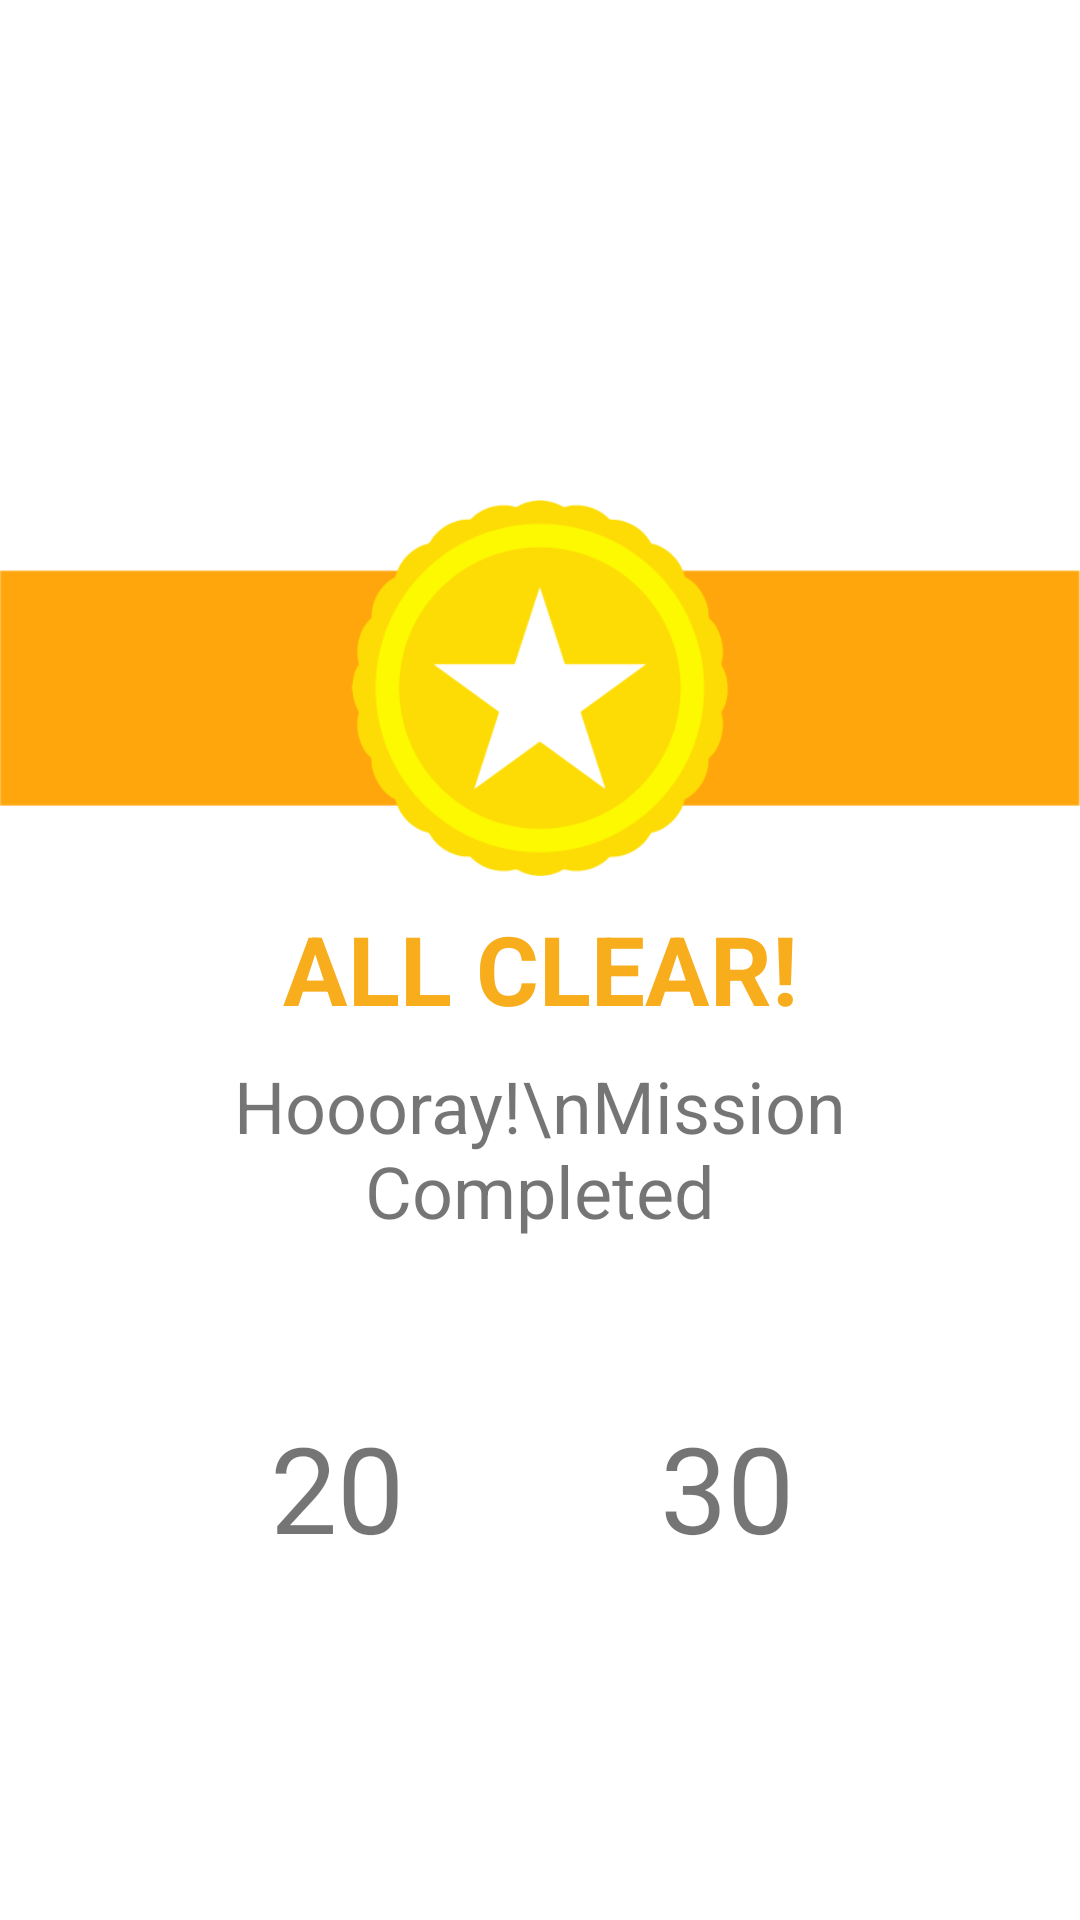

Reconstruct the res/layout file that produces this screen, plus the resources it refers to.
<!-- AndroidManifest.xml: application theme MaterialTheme -->
<!-- res/layout/activity_score.xml -->
<?xml version="1.0" encoding="utf-8"?>
<LinearLayout
    xmlns:android="http://schemas.android.com/apk/res/android"
    xmlns:app="http://schemas.android.com/apk/res-auto"
    xmlns:tools="http://schemas.android.com/tools"
    android:layout_width="344dp"
    android:layout_height="wrap_content"
    android:layout_gravity="center"
    android:layout_margin="8dp"
    android:gravity="center"
    android:orientation="vertical">

    <androidx.constraintlayout.widget.ConstraintLayout
        android:id="@+id/dialog_result_top_layout_final"
        android:layout_width="match_parent"
        android:layout_height="wrap_content"
        android:background="@drawable/result_dialog_full"
        android:paddingBottom="48dp"
        android:paddingTop="48dp">

        <ImageView
            android:id="@+id/badge_result"
            android:layout_width="match_parent"
            android:layout_height="128dp"
            android:src="@drawable/result_badge_gold"
            app:layout_constraintLeft_toLeftOf="parent"
            app:layout_constraintRight_toRightOf="parent"
            app:layout_constraintTop_toTopOf="parent" />

        <TextView
            android:id="@+id/text_result"
            android:layout_width="match_parent"
            android:layout_height="wrap_content"
            android:layout_marginTop="8dp"
            android:fontFamily="sans-serif"
            android:text="All clear!"
            android:textAlignment="center"
            android:textAllCaps="true"
            android:textSize="32sp"
            android:textStyle="bold"
            android:textColor="@color/colorPrimary"
            app:layout_constraintTop_toBottomOf="@id/badge_result" />

        <TextView
            android:id="@+id/text_result_name"
            android:layout_width="match_parent"
            android:layout_height="wrap_content"
            android:text="Hoooray!\nMission Completed"
            android:textSize="24sp"
            android:fontFamily="sans-serif"
            app:layout_constraintTop_toBottomOf="@id/text_result"
            android:textAlignment="center"
            android:layout_marginTop="8dp"
            android:paddingLeft="20dp"
            android:paddingRight="20dp"/>

    </androidx.constraintlayout.widget.ConstraintLayout>

    <RelativeLayout
        android:id="@+id/dialog_result_top_layout_final_button"
        android:layout_width="match_parent"
        android:layout_height="wrap_content">

        <TextView
            android:id="@+id/resultwin1"
            android:layout_width="match_parent"
            android:layout_height="wrap_content"
            android:text="20"
            android:textSize="40sp"
            android:fontFamily="sans-serif"
            android:layout_marginLeft="90dp"
            android:layout_marginTop="8dp" />

        <TextView
            android:id="@+id/resultwin2"
            android:layout_width="match_parent"
            android:layout_height="wrap_content"
            android:text="30"
            android:textSize="40sp"
            android:layout_marginLeft="220dp"
            android:fontFamily="sans-serif"
            android:layout_marginTop="8dp" />
    </RelativeLayout>
</LinearLayout>
<!-- resources referenced by this layout -->
<resources>
  <color name="colorPrimary">#F8AD1C</color>
  <!-- drawable result_badge_gold: png bitmap (drawable, 13720 bytes) -->
  <!-- drawable result_dialog_full (drawable) -->
  <?xml version="1.0" encoding="utf-8"?>
  <shape xmlns:android="http://schemas.android.com/apk/res/android" android:shape="rectangle">
      <corners
          android:radius="25dp"/>
      <solid android:color="@color/white"></solid>
  </shape>
  <style name="MaterialTheme" parent="Theme.MaterialComponents.Light.DarkActionBar">
          
          <item name="colorPrimary">@color/colorPrimary</item>
          <item name="colorPrimaryDark">@color/colorPrimaryDark</item>
          <item name="colorAccent">@color/colorAccent</item>
          <item name="android:windowLightStatusBar" tools:targetApi="m">true</item>
      </style>
  <color name="white">#FFFFFF</color>
  <color name="colorPrimaryDark">#00574B</color>
  <color name="colorAccent">#FFFFFF</color>
</resources>
